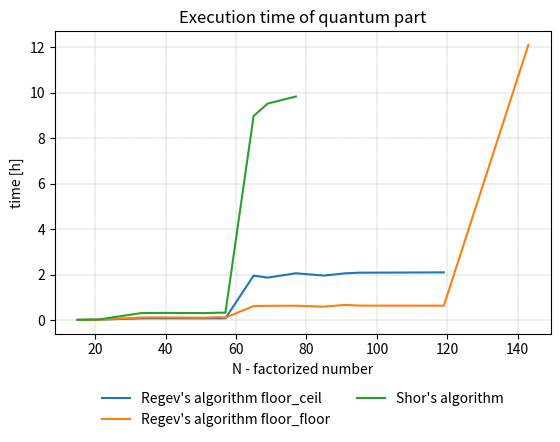

Here is the Python script that generated this plot: (Note: this script raises an exception after producing the figure.)
import matplotlib.pyplot as plt
import numpy as np

# quantum part

N = [15, 21, 33, 35, 39, 51, 55, 57, 65, 69, 77, 85, 91, 95, 119, 143]
regev_floor_ceil_time_ms = [8542, 47161, 245911, 256074, 257180, 251896, 262070, 257281, 7022759, 6707780, 7393365,
                            7029123, 7387789, 7487608, 7536163]
regev_floor_ceil_h = [i / 3600000 for i in regev_floor_ceil_time_ms]
regev_floor_floor_time_ms = [14698, 34719, 383576, 399456, 405097, 364752, 446004, 369373, 2199122, 2239205, 2256183,
                             2106013, 2381526, 2270617, 2260646, 43569800]
regev_floor_floor_h = [i / 3600000 for i in regev_floor_floor_time_ms]

# odejmowanie części klasycznej ze względu na zaokrąglenie do ms nie ma sensu
shor_time_ms_all = [17820, 67915, 1083631, 1097304, 1118240, 1087438, 1151647, 1139126, 32314573, 34290676, 35403319]
shor_h = [i / 3600000 for i in shor_time_ms_all]

plt.xlabel("N - factorized number")
plt.ylabel("time [h]")
plt.plot(N[:len(regev_floor_ceil_h)], regev_floor_ceil_h, label="Regev's algorithm floor_ceil")
plt.plot(N[:len(regev_floor_floor_h)], regev_floor_floor_h, label="Regev's algorithm floor_floor")
plt.plot(N[:len(shor_h)], shor_h, label="Shor's algorithm")
plt.title("Execution time of quantum part")
# plt.legend(bbox_to_anchor=(0, 0.92, 1, 0.2), loc="lower left", mode="expand", borderaxespad=0, ncol=3)
plt.subplots_adjust(bottom=0.25)
plt.legend(loc='upper center', bbox_to_anchor=(0.5, -0.15), ncol=2, frameon=False)
plt.grid(color='gray', linestyle='--', linewidth=0.25)
plt.savefig("./../../images/plots/regev_floor_quantum_time.png")
